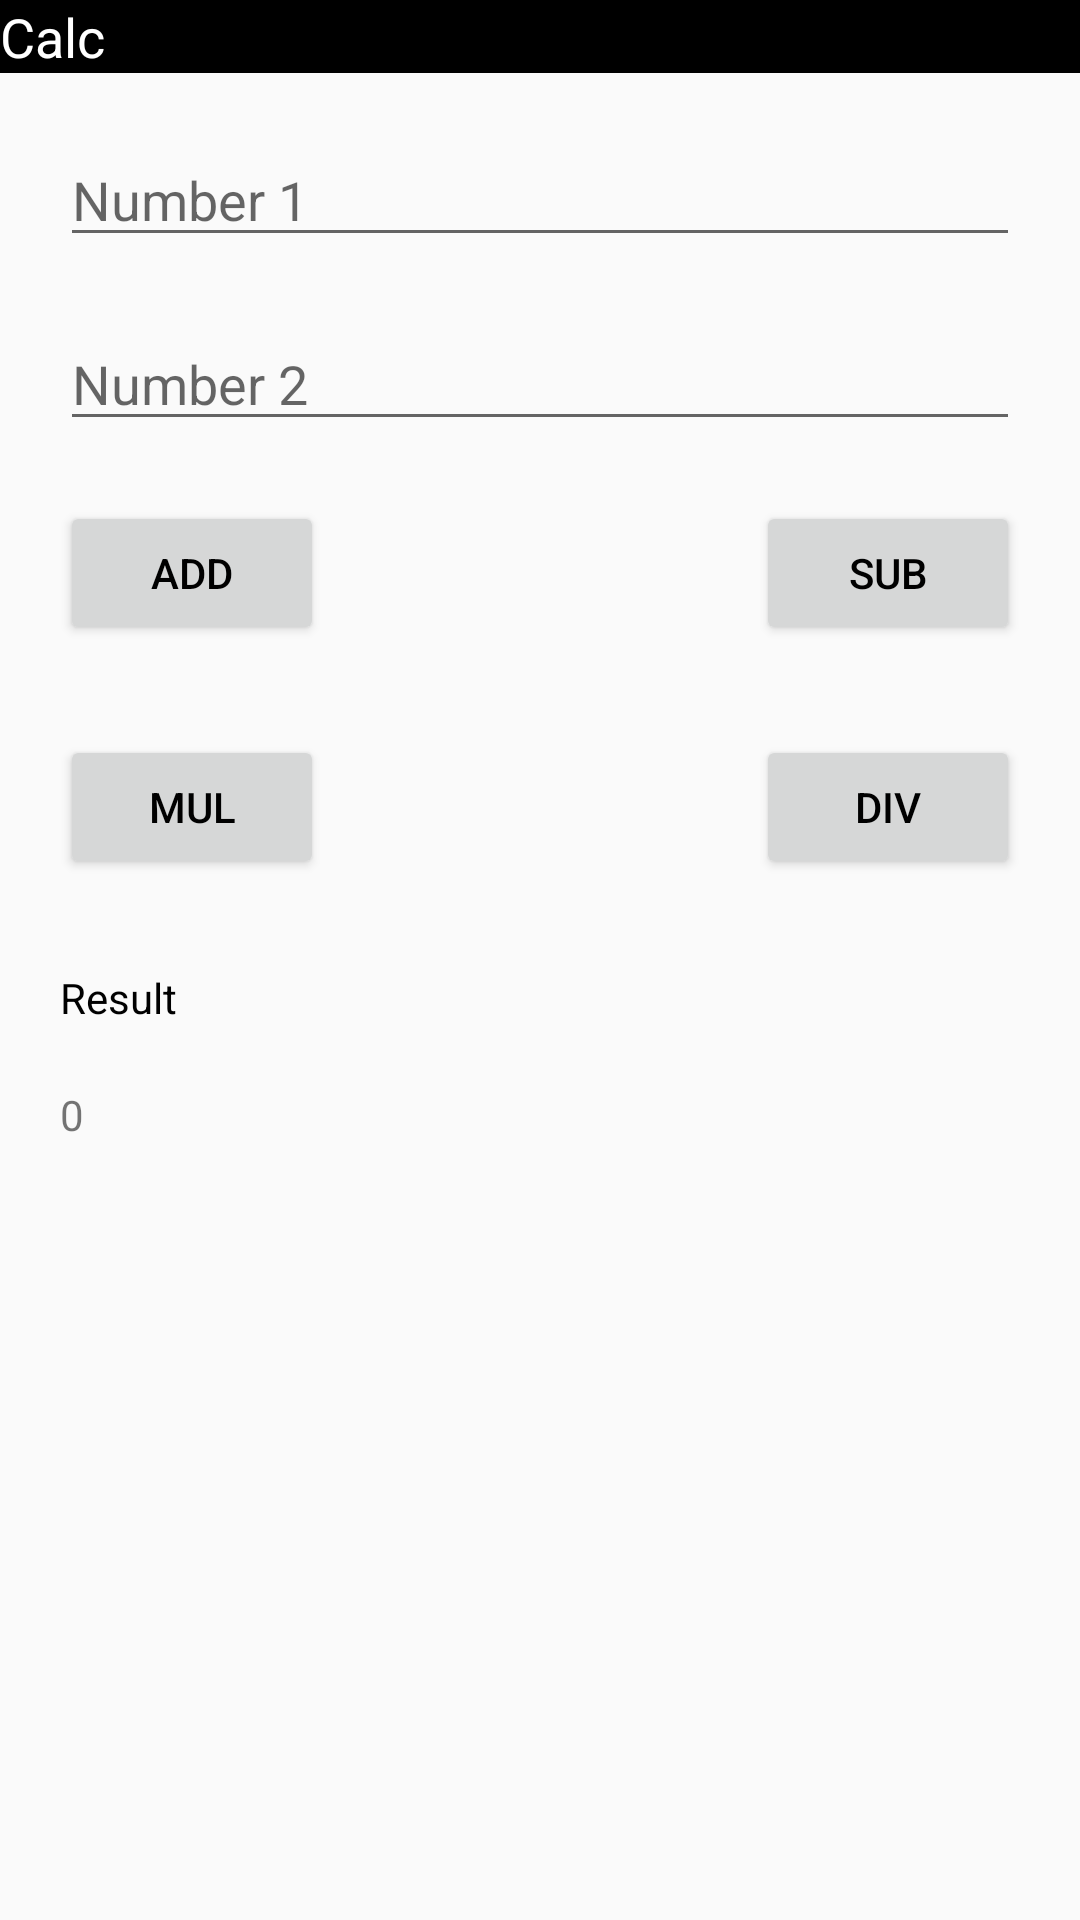

Here is an Android app screen rendered from its layout file. Give the layout XML and the strings, colors and styles it references.
<!-- AndroidManifest.xml: application theme AppTheme -->
<!-- res/layout/activity_calculator_layout.xml -->
<?xml version="1.0" encoding="utf-8"?>
<RelativeLayout
    xmlns:android="http://schemas.android.com/apk/res/android" android:layout_width="match_parent"
    android:layout_height="match_parent">

    <TextView
        android:id="@+id/text_view_calc"
        android:layout_width="match_parent"
        android:layout_height="wrap_content"
        android:background="#000"
        android:text="Calc"
        android:textColor="#fff"
        style="@style/TextAppearance.AppCompat.Medium"/>

    <EditText
        android:id="@+id/edit_text_number_one"
        android:layout_width="match_parent"
        android:layout_height="wrap_content"
        android:layout_below="@+id/text_view_calc"
        android:layout_margin="20dp"
        android:inputType="number"
        android:hint="Number 1"/>
    <EditText
        android:id="@+id/edit_text_number_two"
        android:layout_width="match_parent"
        android:layout_height="wrap_content"
        android:layout_below="@+id/edit_text_number_one"
        android:layout_marginStart="20dp"
        android:layout_marginEnd="20dp"
        android:inputType="number"
        android:hint="Number 2"/>

    <Button
        android:id="@+id/button_add"
        android:layout_width="wrap_content"
        android:layout_height="wrap_content"
        android:layout_marginStart="20dp"
        android:layout_below="@+id/edit_text_number_two"
        android:layout_marginTop="20dp"
        android:text="Add"
        android:textColor="#000"/>

    <Button
        android:id="@+id/button_sub"
        android:layout_width="wrap_content"
        android:layout_height="wrap_content"
        android:layout_below="@+id/edit_text_number_two"
        android:layout_marginEnd="20dp"
        android:layout_marginTop="20dp"
        android:layout_alignParentEnd="true"
        android:text="Sub"
        android:textColor="#000"/>

    <Button
        android:id="@+id/button_mul"
        android:layout_width="wrap_content"
        android:layout_height="wrap_content"
        android:layout_below="@+id/button_add"
        android:layout_marginStart="20dp"
        android:layout_marginTop="30dp"
        android:text="Mul"
        android:textColor="#000"/>

    <Button
        android:id="@+id/button_div"
        android:layout_width="wrap_content"
        android:layout_height="wrap_content"
        android:layout_below="@+id/button_sub"
        android:layout_alignParentEnd="true"
        android:layout_marginEnd="20dp"
        android:layout_marginTop="30dp"
        android:text = "Div"
        android:textColor="#000"/>

    <TextView
        android:id="@+id/text_view_result_label"
        android:layout_width="wrap_content"
        android:layout_height="wrap_content"
        android:text="Result"
        android:textAllCaps="false"
        android:layout_below="@+id/button_mul"
        android:layout_marginStart="20dp"
        android:layout_marginTop="30dp"
        android:textColor="#000"
        />

    <TextView
        android:id="@+id/text_view_result_value"
        android:layout_width="wrap_content"
        android:layout_height="wrap_content"
        android:layout_below="@+id/text_view_result_label"
        android:layout_marginStart="20dp"
        android:layout_marginTop="20dp"
        android:text="0"/>

</RelativeLayout>
<!-- resources referenced by this layout -->
<resources>
  <style name="AppTheme" parent="Theme.AppCompat.Light.NoActionBar">
          
          <item name="colorPrimary">@color/colorPrimary</item>
          <item name="colorPrimaryDark">@color/colorPrimaryDark</item>
          <item name="colorAccent">@color/colorAccent</item>
      </style>
  <color name="colorPrimary">#6200EE</color>
  <color name="colorPrimaryDark">#3700B3</color>
  <color name="colorAccent">#03DAC5</color>
</resources>
